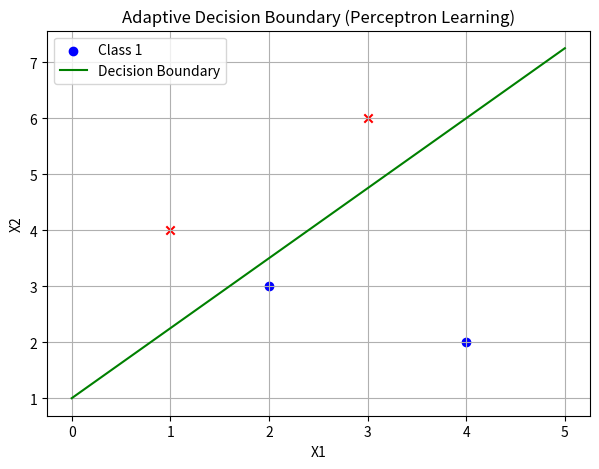

Write the Python code that produced this figure.
import numpy as np
import matplotlib.pyplot as plt

def perceptron_learning(X, d, learning_rate=1, epochs=10):

    n_samples, n_features = X.shape

    w = np.zeros(n_features + 1)

    X_bias = np.c_[np.ones((n_samples, 1)), X]

    print("Initial Weights:", w)

    for epoch in range(epochs):
        print(f"\nEpoch {epoch + 1}")
        error_count = 0

        for i in range(n_samples):
            y = np.dot(w, X_bias[i])
            output = 1 if y >= 0 else -1

            # Check if prediction is wrong
            if output != d[i]:
                error_count += 1
                w = w + learning_rate * d[i] * X_bias[i]
                print(f"Updated weights (sample {i + 1}): {w}")

        print(f"Errors in epoch {epoch + 1}: {error_count}")
        if error_count == 0:
            print("Converged.")
            break

    print("\nFinal Weights:", w)
    return w


def plot_decision_boundary(X, d, w):
    plt.figure(figsize=(7, 5))

    # Plot class points
    for i in range(len(d)):
        if d[i] == 1:
            plt.scatter(X[i, 0], X[i, 1], color='blue', marker='o', label='Class 1' if i == 0 else "")
        else:
            plt.scatter(X[i, 0], X[i, 1], color='red', marker='x', label='Class -1' if i == 0 else "")

    # Decision boundary line: w0 + w1*x + w2*y = 0 → y = (-w0 - w1*x)/w2
    x_values = np.linspace(np.min(X[:, 0]) - 1, np.max(X[:, 0]) + 1, 100)
    y_values = (-w[0] - w[1] * x_values) / w[2]
    plt.plot(x_values, y_values, color='green', label='Decision Boundary')

    plt.xlabel('X1')
    plt.ylabel('X2')
    plt.legend()
    plt.title('Adaptive Decision Boundary (Perceptron Learning)')
    plt.grid(True)
    plt.show()


# Input samples (X1, X2)
X = np.array([
    [2, 3],
    [4, 2],
    [3, 6],
    [1, 4]
])

# Target labels (+1 or -1)
d = np.array([1, 1, -1, -1])

# Train perceptron
weights = perceptron_learning(X, d, learning_rate=1, epochs=10)

# Plot decision boundary
plot_decision_boundary(X, d, weights)